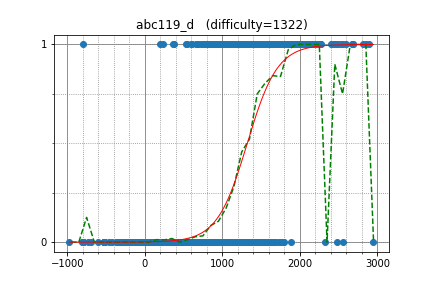

The data file committed next to this chart (first rows):
smiken, 2588.468325, 1
TangentDay, 2669, 1
pekempey, 2451, 1
kobae964, 2852, 1
rickytheta, 2819, 1
beet, 2687, 1
maze1230, 2203, 1
tatyam, 2146, 1
yaketake08, 2265, 1
ei13333, 2445, 1
betrue12, 2250, 1
goodbaton, 2489, 1
fuppy0716, 2260, 1
kcvlex, 1814, 1
ichyo, 2217, 1
GidroOttenok3797, 1644, 1
imulan, 2167, 1
drken, 2440, 1
Misteer, 2130, 1
autumn_eel, 2074, 1
shakayami, 1734, 1
tempura0224, 2275, 1
ecasdqina, 1663, 1
zeyad49, 1428, 1
hjw, 1666, 1
kort0n, 2252, 1
riantkb, 2562, 1
Tsuta_J, 2069, 1
ats5515, 2683, 1
risujiroh, 2250, 1
MMNMM, 2080, 1
kroton, 1899, 1
shibh308, 1932, 1
treeone, 2136, 1
satanic0258, 2443, 1
rsk0315, 1732, 1
olphe, 2406, 1
chocorusk, 2212, 1
tubuann, 2114, 1
sansen, 1897, 1
Ashishgup, 2094, 1
pngn, 1705, 1
cinnamoroll, 1714, 1
niuez, 1845, 1
sumoooru, 2028, 1
liouzhou_101, 2247, 1
June_boy, 2074, 1
kzyKT, 1895, 1
Yang33, 1760, 1
tspcx, 2110, 1
tanakh, 2165, 1
hirokazu1020, 1820, 1
palpal, 1655, 1
cuiaoxiang, 2414, 1
c7c7, 1857, 1
aryanc403, 1696, 1
leashptntl, 1743, 1
sumitacchan, 2254, 1
suzume, 1930, 1
Tweetuzki, 2095, 1
chocobo, 1615, 1
... 2,365 more rows
